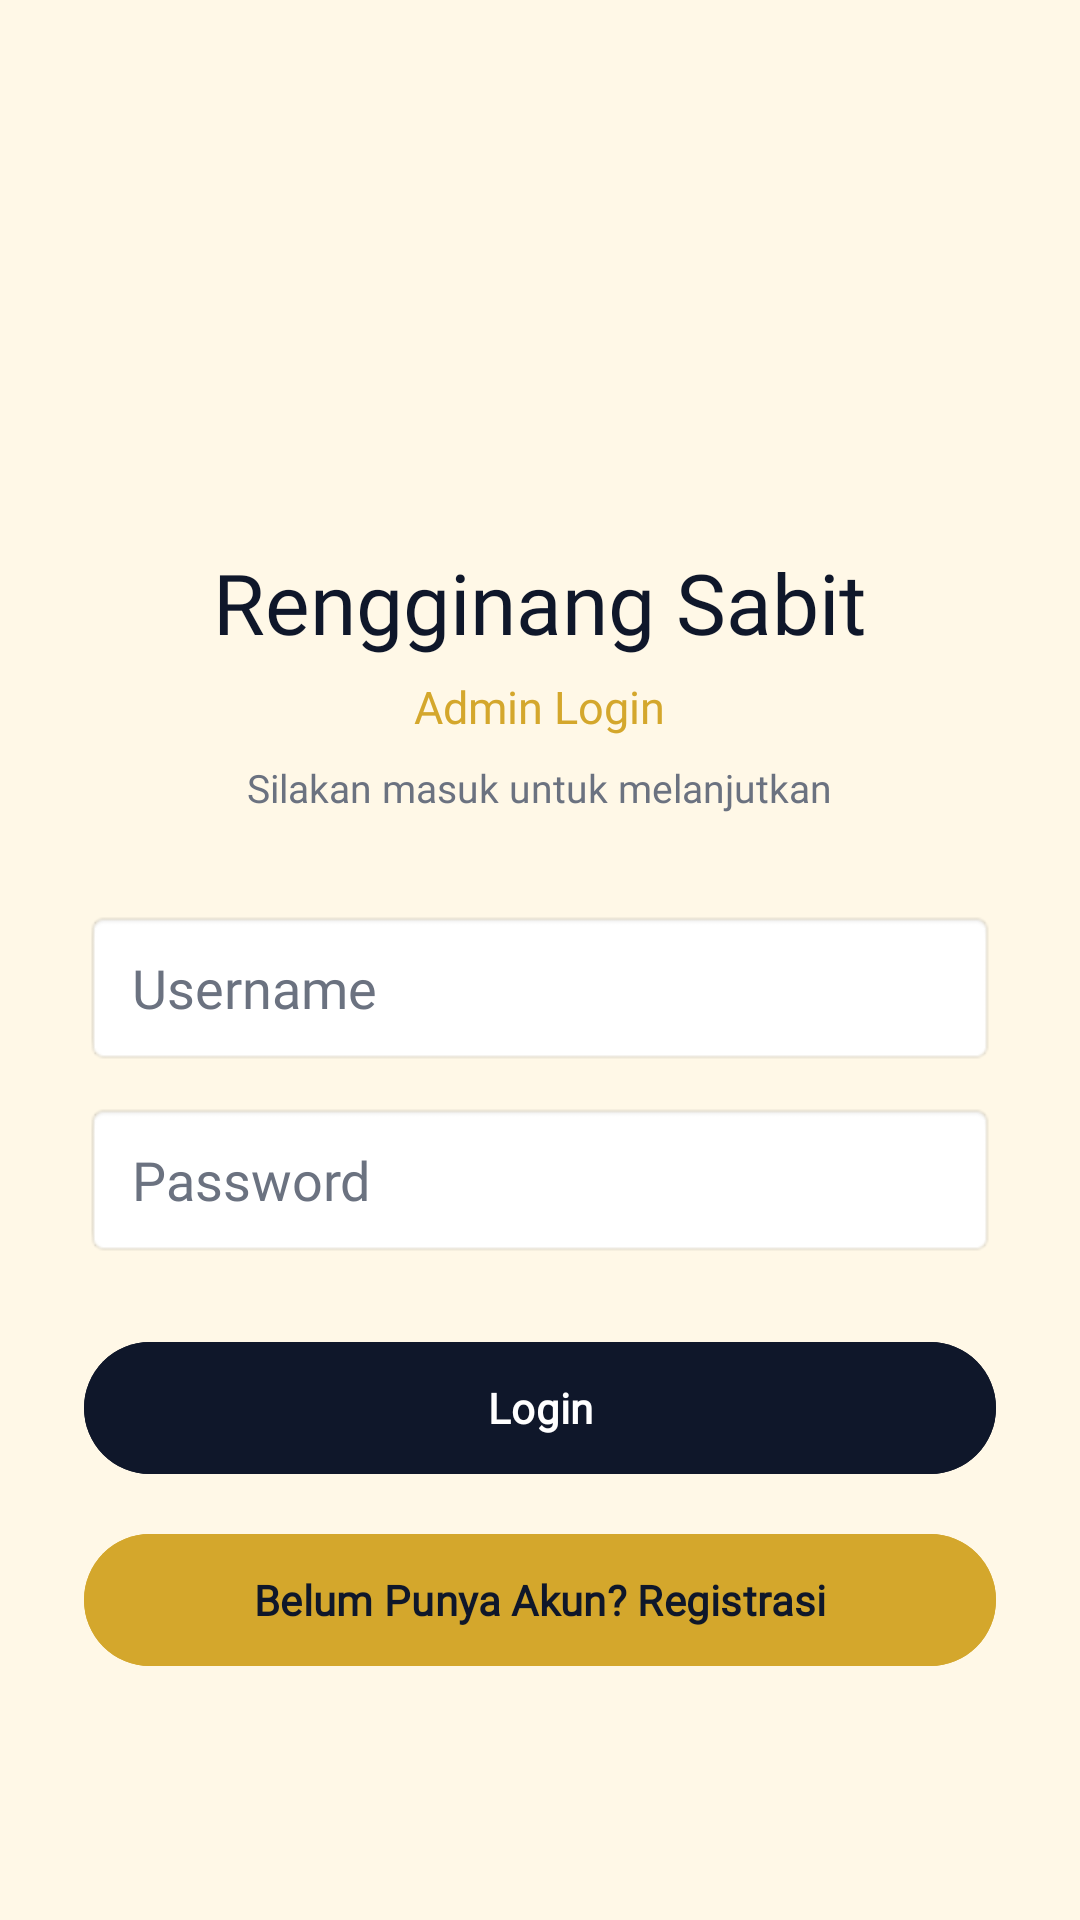

Reconstruct the res/layout file that produces this screen, plus the resources it refers to.
<!-- AndroidManifest.xml: application theme Theme.RRFLAYS -->
<!-- res/layout/activity_auth.xml -->
<?xml version="1.0" encoding="utf-8"?>
<ScrollView
    xmlns:android="http://schemas.android.com/apk/res/android"
    android:layout_width="match_parent"
    android:layout_height="match_parent"
    android:fillViewport="true"
    android:background="@color/sabit_cream">

    <LinearLayout
        android:id="@+id/main"
        android:layout_width="match_parent"
        android:layout_height="wrap_content"
        android:orientation="vertical"
        android:gravity="center_horizontal"
        android:padding="28dp">

        <ImageView
            android:id="@+id/imgLogo"
            android:layout_width="110dp"
            android:layout_height="110dp"
            android:layout_marginTop="24dp"
            android:contentDescription="Logo Rengginang Sabit"
            android:src="@drawable/logo"
            android:scaleType="centerInside" />

        <TextView
            android:layout_width="wrap_content"
            android:layout_height="wrap_content"
            android:layout_marginTop="20dp"
            android:text="Rengginang Sabit"
            android:textColor="@color/sabit_navy"
            android:textSize="28sp"
            android:fontFamily="@font/archivoblack" />

        <TextView
            android:layout_width="wrap_content"
            android:layout_height="wrap_content"
            android:layout_marginTop="6dp"
            android:text="Admin Login"
            android:textColor="@color/sabit_gold"
            android:textSize="15sp"
            android:fontFamily="@font/archivo" />

        <TextView
            android:layout_width="wrap_content"
            android:layout_height="wrap_content"
            android:layout_marginTop="8dp"
            android:text="Silakan masuk untuk melanjutkan"
            android:textColor="@color/sabit_gray"
            android:textSize="13sp"
            android:fontFamily="@font/inter" />

        <EditText
            android:id="@+id/inputUsername"
            android:layout_width="match_parent"
            android:layout_height="52dp"
            android:layout_marginTop="32dp"
            android:hint="Username"
            android:inputType="text"
            android:paddingStart="16dp"
            android:paddingEnd="16dp"
            android:textColor="@color/sabit_text"
            android:textColorHint="@color/sabit_gray"
            android:fontFamily="@font/inter"
            android:background="@android:drawable/editbox_background" />

        <EditText
            android:id="@+id/inputPassword"
            android:layout_width="match_parent"
            android:layout_height="52dp"
            android:layout_marginTop="12dp"
            android:hint="Password"
            android:inputType="textPassword"
            android:paddingStart="16dp"
            android:paddingEnd="16dp"
            android:textColor="@color/sabit_text"
            android:textColorHint="@color/sabit_gray"
            android:fontFamily="@font/inter"
            android:background="@android:drawable/editbox_background" />


        <Button
            android:id="@+id/btnLogin"
            android:layout_width="match_parent"
            android:layout_height="52dp"
            android:layout_marginTop="24dp"
            android:text="Login"
            android:textColor="@color/white"
            android:textSize="14sp"
            android:textStyle="bold"
            android:fontFamily="@font/inter"
            android:backgroundTint="@color/sabit_navy" />

        <Button
            android:id="@+id/btnRegister"
            android:layout_width="match_parent"
            android:layout_height="52dp"
            android:layout_marginTop="12dp"
            android:text="Belum Punya Akun? Registrasi"
            android:textColor="@color/sabit_navy"
            android:textSize="14sp"
            android:textStyle="bold"
            android:fontFamily="@font/inter"
            android:backgroundTint="@color/sabit_gold" />

    </LinearLayout>

</ScrollView>
<!-- resources referenced by this layout -->
<resources>
  <color name="sabit_cream">#FFF8E7</color>
  <color name="sabit_gold">#D4A72C</color>
  <color name="sabit_gray">#6B7280</color>
  <color name="sabit_navy">#0F172A</color>
  <color name="sabit_text">#1F2937</color>
  <color name="white">#FFFFFFFF</color>
  <style name="Theme.RRFLAYS" parent="Base.Theme.RRFLAYS" />
  <style name="Base.Theme.RRFLAYS" parent="Theme.Material3.DayNight.NoActionBar">
          <item name="colorSecondaryContainer">@color/sabit_gold</item>
          <item name="android:windowBackground">@color/sabit_cream</item>
      </style>
</resources>
